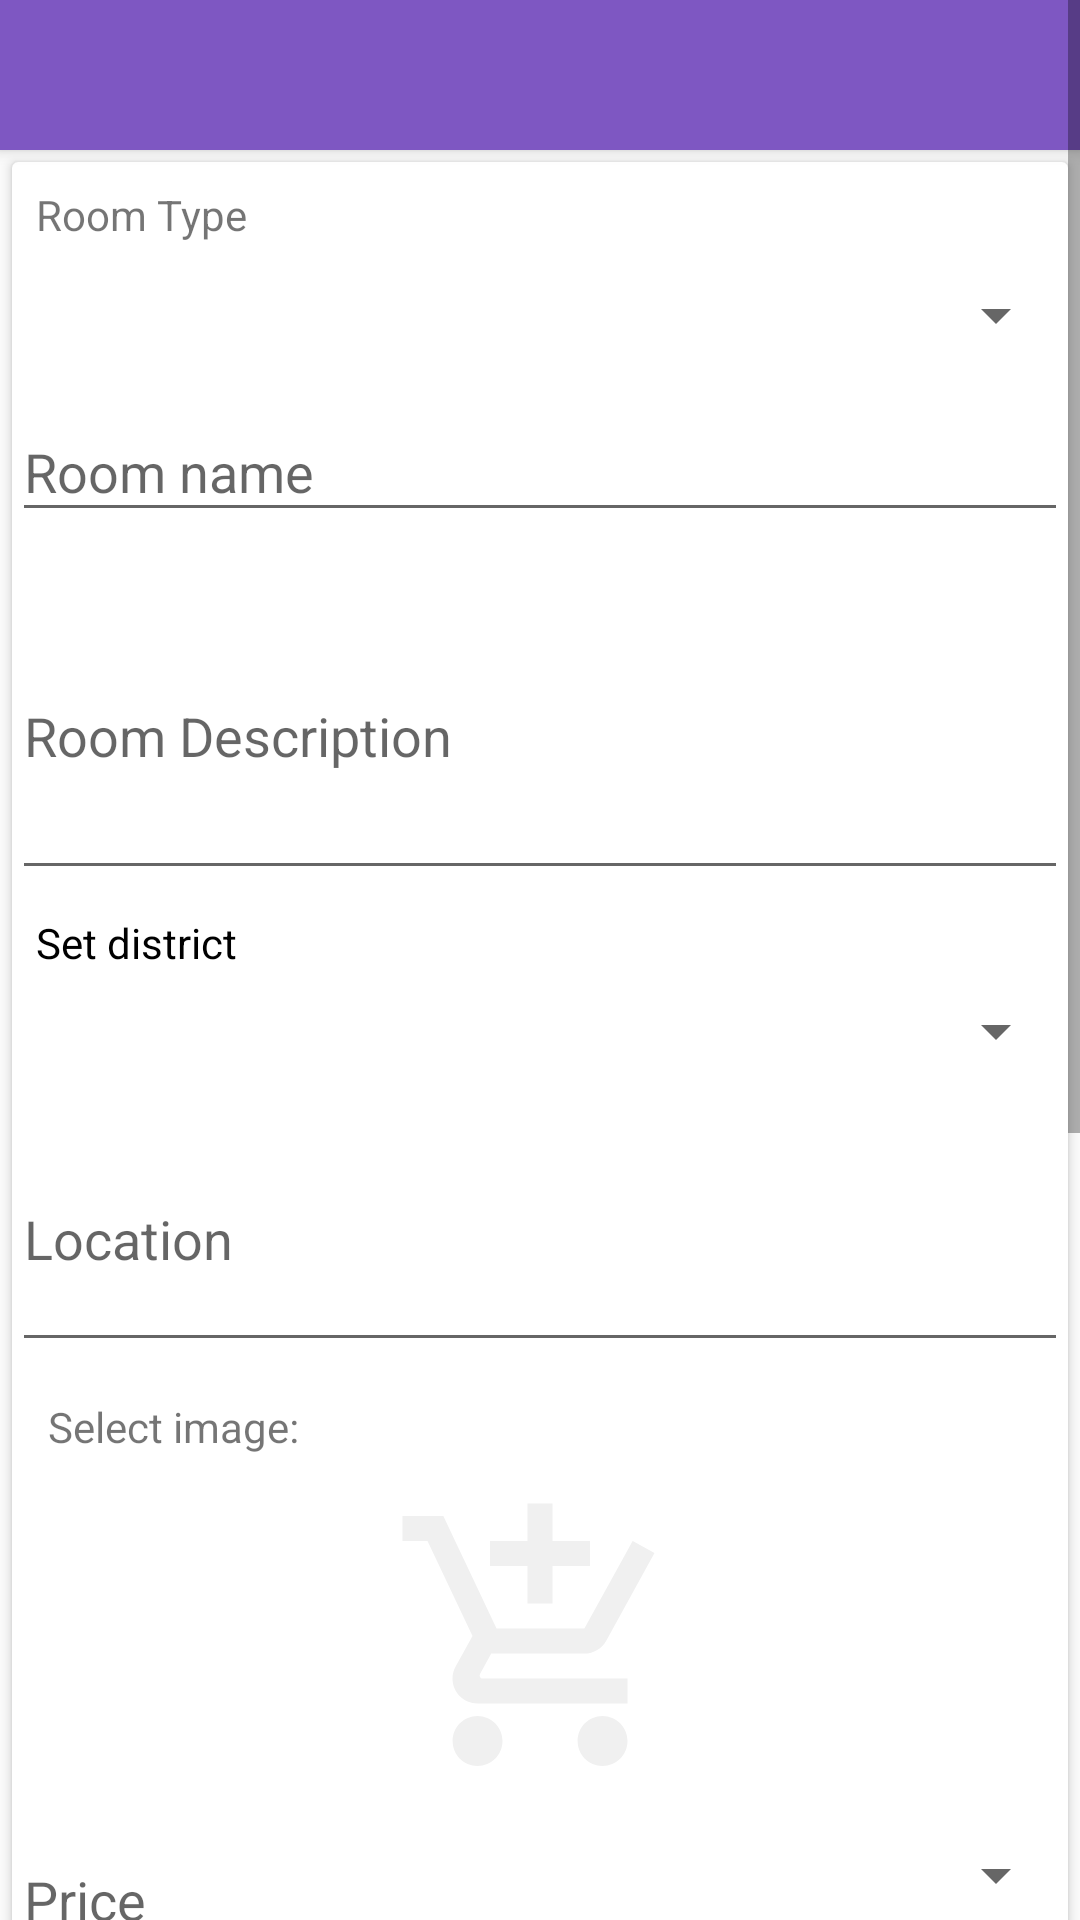

Here is an Android app screen rendered from its layout file. Give the layout XML and the strings, colors and styles it references.
<!-- AndroidManifest.xml: application theme AppTheme -->
<!-- res/layout/activity_room_add.xml -->
<?xml version="1.0" encoding="utf-8"?>
<ScrollView xmlns:android="http://schemas.android.com/apk/res/android"
    xmlns:app="http://schemas.android.com/apk/res-auto"
    android:layout_width="match_parent"
    android:layout_height="match_parent"
    android:orientation="vertical">

    <LinearLayout
        android:layout_width="match_parent"
        android:layout_height="match_parent"
        android:orientation="vertical">

        <include layout="@layout/snippet_toolbar_layout" />

        <androidx.cardview.widget.CardView
            android:layout_width="match_parent"
            android:layout_height="wrap_content"
            android:layout_margin="@dimen/mar_4">


            <LinearLayout
                android:layout_width="match_parent"
                android:layout_height="wrap_content"
                android:orientation="vertical">


                <TextView
                    android:layout_width="wrap_content"
                    android:layout_height="wrap_content"
                    android:layout_marginBottom="4dp"
                    android:padding="8dp"
                    android:text="Room Type" />

                <Spinner
                    android:id="@+id/roomTypeSpinner"
                    android:layout_width="match_parent"
                    android:layout_height="wrap_content"
                    android:layout_marginBottom="4dp"
                    android:padding="8dp">

                </Spinner>

                <com.google.android.material.textfield.TextInputLayout
                    android:layout_width="match_parent"
                    android:layout_height="wrap_content"
                    android:layout_marginTop="@dimen/mar_4">

                    <com.google.android.material.textfield.TextInputEditText
                        android:id="@+id/name"
                        android:layout_width="match_parent"
                        android:layout_height="wrap_content"
                        android:hint="Room name" />
                </com.google.android.material.textfield.TextInputLayout>

                <com.google.android.material.textfield.TextInputLayout
                    android:layout_width="match_parent"
                    android:layout_height="wrap_content"
                    android:layout_marginTop="@dimen/mar_4">

                    <com.google.android.material.textfield.TextInputEditText
                        android:id="@+id/desc"
                        android:layout_width="match_parent"
                        android:layout_height="wrap_content"
                        android:hint="Room Description"
                        android:minLines="4" />
                </com.google.android.material.textfield.TextInputLayout>


                <TextView
                    android:layout_width="wrap_content"
                    android:layout_height="wrap_content"
                    android:padding="8dp"
                    android:text="Set district"
                    android:textColor="@color/black" />

                <Spinner
                    android:id="@+id/districtsSpinner"
                    android:layout_width="match_parent"
                    android:layout_height="match_parent"
                    android:padding="8dp">

                </Spinner>

                <com.google.android.material.textfield.TextInputLayout
                    android:layout_width="match_parent"
                    android:layout_height="wrap_content"
                    android:layout_marginTop="@dimen/mar_4">

                    <com.google.android.material.textfield.TextInputEditText
                        android:id="@+id/location"
                        android:layout_width="match_parent"
                        android:layout_height="wrap_content"
                        android:hint="Location"
                        android:minLines="3" />
                </com.google.android.material.textfield.TextInputLayout>

                <TextView
                    android:layout_width="wrap_content"
                    android:layout_height="wrap_content"
                    android:layout_margin="@dimen/mar_4"
                    android:padding="8dp"
                    android:text="Select image:" />

                <ImageView
                    android:id="@+id/image"
                    android:layout_width="match_parent"
                    android:layout_height="100dp"
                    app:srcCompat="@drawable/ic_add_rentals" />

                <LinearLayout
                    android:layout_width="match_parent"
                    android:layout_height="wrap_content"
                    android:weightSum="1">

                    <com.google.android.material.textfield.TextInputLayout
                        android:layout_width="0dp"
                        android:layout_height="wrap_content"
                        android:layout_marginTop="@dimen/mar_4"
                        android:layout_weight="0.5">

                        <com.google.android.material.textfield.TextInputEditText
                            android:id="@+id/price"
                            android:layout_width="match_parent"
                            android:layout_height="wrap_content"
                            android:hint="Price"
                            android:inputType="number" />
                    </com.google.android.material.textfield.TextInputLayout>

                    <Spinner
                        android:id="@+id/perUnits"
                        android:layout_width="0dp"
                        android:layout_height="match_parent"
                        android:layout_weight="0.5">

                    </Spinner>
                </LinearLayout>


                <com.google.android.material.textfield.TextInputLayout
                    android:layout_width="match_parent"
                    android:layout_height="wrap_content"
                    android:layout_marginTop="@dimen/mar_4">

                    <com.google.android.material.textfield.TextInputEditText
                        android:id="@+id/no_of_rooms"
                        android:layout_width="match_parent"
                        android:layout_height="wrap_content"
                        android:hint="No. of Rooms"
                        android:inputType="number"
                        android:maxLength="99"
                        android:minLines="3" />
                </com.google.android.material.textfield.TextInputLayout>

                <com.google.android.material.textfield.TextInputLayout
                    android:layout_width="match_parent"
                    android:layout_height="wrap_content"
                    android:layout_marginTop="@dimen/mar_4">

                    <com.google.android.material.textfield.TextInputEditText
                        android:id="@+id/owner_name"
                        android:layout_width="match_parent"
                        android:layout_height="wrap_content"
                        android:hint="Enter Owner Name"
                        android:inputType="text"
                        android:maxLength="99"
                        android:minLines="3" />
                </com.google.android.material.textfield.TextInputLayout>

                <com.google.android.material.textfield.TextInputLayout
                    android:layout_width="match_parent"
                    android:layout_height="wrap_content"
                    android:layout_marginTop="@dimen/mar_4">

                    <com.google.android.material.textfield.TextInputEditText
                        android:id="@+id/contact_no"
                        android:layout_width="match_parent"
                        android:layout_height="wrap_content"
                        android:hint="Contact No."
                        android:inputType="number"
                        android:maxLength="99"
                        android:minLines="3" />
                </com.google.android.material.textfield.TextInputLayout>

                <TextView
                    android:layout_width="wrap_content"
                    android:layout_height="wrap_content"
                    android:padding="8dp"
                    android:text="Payment Type" />

                <Spinner
                    android:id="@+id/payment_type_spinner"
                    android:layout_width="match_parent"
                    android:layout_height="wrap_content">

                </Spinner>

                <TextView
                    android:layout_width="wrap_content"
                    android:layout_height="wrap_content"
                    android:padding="8dp"
                    android:text="Services" />

                <EditText
                    android:id="@+id/room_services"
                    android:layout_width="match_parent"
                    android:layout_height="wrap_content"
                    android:minLines="4"
                    android:text="@string/sample_services" />

                <Button
                    android:id="@+id/btn_save"
                    android:layout_width="wrap_content"
                    android:layout_height="wrap_content"
                    android:layout_gravity="center_horizontal"
                    android:layout_marginTop="@dimen/mar_4"
                    android:layout_marginBottom="@dimen/mar_8"
                    android:background="@drawable/blue_rounded_button"
                    android:text="Save"
                    android:textColor="@color/white" />
            </LinearLayout>


        </androidx.cardview.widget.CardView>
    </LinearLayout>


</ScrollView>
<!-- res/layout/snippet_toolbar_layout.xml (included above) -->
<?xml version="1.0" encoding="utf-8"?>
<merge xmlns:android="http://schemas.android.com/apk/res/android">

    <com.google.android.material.appbar.AppBarLayout xmlns:app="http://schemas.android.com/apk/res-auto"
        android:id="@+id/appbar"
        android:layout_width="match_parent"
        android:layout_height="50dp"
        android:background="@color/colorPrimary"
        android:fitsSystemWindows="true"
        android:theme="@style/ThemeOverlay.AppCompat.Dark.ActionBar"
        app:elevation="3dp">

        <androidx.appcompat.widget.Toolbar xmlns:android="http://schemas.android.com/apk/res/android"
            xmlns:app="http://schemas.android.com/apk/res-auto"
            android:id="@+id/toolbar"
            android:layout_width="match_parent"
            android:layout_height="50dp"
            app:contentInsetStart="0dp"
            app:elevation="3dp"
            app:popupTheme="@style/ThemeOverlay.AppCompat.Light">

        </androidx.appcompat.widget.Toolbar>

    </com.google.android.material.appbar.AppBarLayout>

</merge>
<!-- resources referenced by this layout -->
<resources>
  <color name="black">#000</color>
  <color name="colorPrimary">#7e57c2</color>
  <color name="white">#ffffff</color>
  <dimen name="mar_4">4dp</dimen>
  <dimen name="mar_8">8dp</dimen>
  <!-- drawable blue_rounded_button (drawable) -->
  <?xml version="1.0" encoding="utf-8"?>
  <selector xmlns:android="http://schemas.android.com/apk/res/android">
  
      <item android:state_pressed="true">
          <shape>
              <solid android:color="@color/fb_blue_pressed" />
              <stroke android:width="1dp" android:color="@color/black" />
              <corners android:radius="100dp" />
          </shape>
      </item>
      <item>
          <shape>
              <solid android:color="@color/fb_blue_normal" />
              <stroke android:width="1dp" android:color="@color/grey" />
              <corners android:radius="50dp" />
          </shape>
      </item>
  </selector>
  <!-- drawable ic_add_rentals (drawable) -->
  <vector android:height="24dp" android:tint="#F0F0F0"
      android:viewportHeight="24.0" android:viewportWidth="24.0"
      android:width="24dp" xmlns:android="http://schemas.android.com/apk/res/android">
      <path android:fillColor="#FF000000" android:pathData="M11,9h2L13,6h3L16,4h-3L13,1h-2v3L8,4v2h3v3zM7,18c-1.1,0 -1.99,0.9 -1.99,2S5.9,22 7,22s2,-0.9 2,-2 -0.9,-2 -2,-2zM17,18c-1.1,0 -1.99,0.9 -1.99,2s0.89,2 1.99,2 2,-0.9 2,-2 -0.9,-2 -2,-2zM7.17,14.75l0.03,-0.12 0.9,-1.63h7.45c0.75,0 1.41,-0.41 1.75,-1.03l3.86,-7.01L19.42,4h-0.01l-1.1,2 -2.76,5L8.53,11l-0.13,-0.27L6.16,6l-0.95,-2 -0.94,-2L1,2v2h2l3.6,7.59 -1.35,2.45c-0.16,0.28 -0.25,0.61 -0.25,0.96 0,1.1 0.9,2 2,2h12v-2L7.42,15c-0.13,0 -0.25,-0.11 -0.25,-0.25z"/>
  </vector>
  <string name="sample_services">Attached Bathroom?: Y/N   No.of beds: 0   Double sized bed?: Y//N</string>
  <style name="AppTheme" parent="Theme.AppCompat.Light.NoActionBar">
          
          <item name="colorPrimary">@color/colorPrimary</item>
          <item name="colorPrimaryDark">@color/colorPrimaryDark</item>
          <item name="colorAccent">@color/colorAccent</item>
      </style>
  <color name="fb_blue_pressed">#5A76B1</color>
  <color name="fb_blue_normal">#0277bd</color>
  <color name="grey">#bfbfbf</color>
  <color name="colorPrimaryDark">#2f383a</color>
  <color name="colorAccent">#f39225</color>
</resources>
